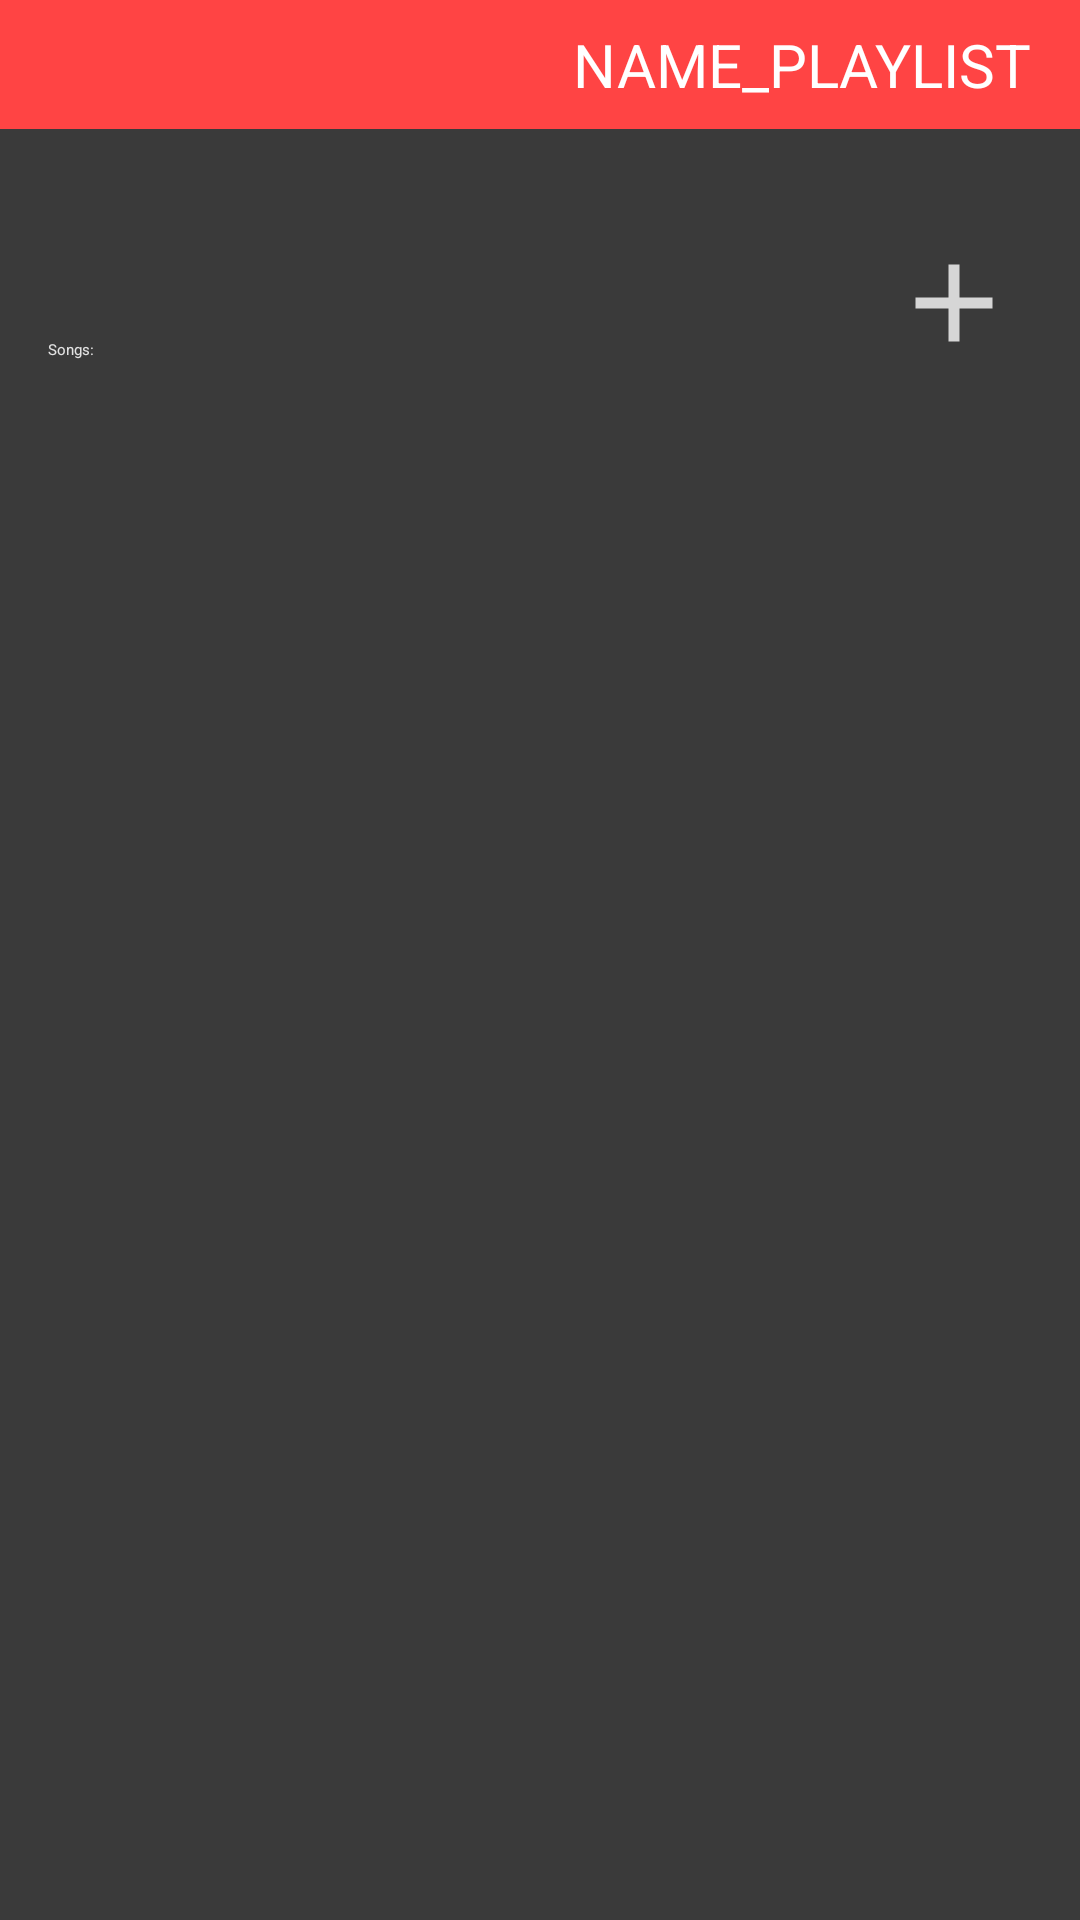

This screen was rendered from an Android layout file. Write that file and the resources it references.
<!-- AndroidManifest.xml: application theme Theme.MP3Player -->
<!-- res/layout/activity_edit_playlist.xml -->
<?xml version="1.0" encoding="utf-8"?>
<RelativeLayout xmlns:android="http://schemas.android.com/apk/res/android"
    xmlns:app="http://schemas.android.com/apk/res-auto"
    xmlns:tools="http://schemas.android.com/tools"
    android:layout_width="match_parent"
    android:layout_height="match_parent"
    tools:context=".Edit_Playlist"
    android:background="#3A3A3A">

    <include
        layout="@layout/edit_playlist_toolbar"

        />

    <View
        android:id="@+id/divider"
        android:layout_width="match_parent"
        android:layout_height="1dp"
        android:layout_alignParentStart="true"
        android:layout_alignParentTop="true"
        android:layout_marginStart="3dp"
        android:layout_marginTop="139dp"
        android:background="?android:attr/listDivider"
        android:backgroundTint="@color/white" />

    <ImageButton
        android:layout_width="wrap_content"
        android:layout_height="wrap_content"

        android:layout_alignParentTop="true"
        android:layout_alignParentEnd="true"
        android:layout_marginTop="79dp"
        android:layout_marginEnd="20dp"
        android:background="?android:attr/selectableItemBackground"
        android:src="@drawable/big_add_cross"

        android:clickable="true"
        android:onClick="addSong_click"/>

    <TextView
        android:id="@+id/textView2"
        android:layout_width="wrap_content"
        android:layout_height="wrap_content"
        android:layout_alignParentStart="true"
        android:layout_alignParentTop="true"
        android:layout_marginStart="16dp"
        android:layout_marginTop="113dp"
        android:text="Songs:"
        android:textColor="#E3E3E3" />

    <androidx.recyclerview.widget.RecyclerView
        android:id="@+id/edit_music_list"
        android:layout_width="match_parent"
        android:layout_height="585dp"
        android:layout_alignParentStart="true"
        android:layout_alignParentTop="true"
        android:layout_alignParentBottom="true"
        android:layout_marginStart="0dp"
        android:layout_marginTop="146dp"
        android:layout_marginBottom="0dp" />


</RelativeLayout>
<!-- res/layout/edit_playlist_toolbar.xml (included above) -->
<?xml version="1.0" encoding="utf-8"?>
<RelativeLayout xmlns:android="http://schemas.android.com/apk/res/android"
    android:layout_width="match_parent"
    android:layout_height="wrap_content"
    android:background="@android:color/holo_red_light">

    <RelativeLayout
        android:layout_width="match_parent"
        android:layout_height="wrap_content"
        android:paddingTop="8dp"
        android:paddingBottom="8dp">

        <ImageButton
            android:id="@+id/back_btn"
            android:layout_width="wrap_content"
            android:layout_height="wrap_content"
            android:layout_marginStart="16dp"
            android:backgroundTint="@android:color/holo_red_light"

            android:clickable="true"
            android:focusable="false"

            android:src="@drawable/back_arrow1" />

        <EditText
            android:id="@+id/playListName"
            android:layout_width="wrap_content"
            android:layout_height="wrap_content"
            android:layout_alignParentEnd="true"
            android:paddingRight="16dp"
            android:text="NAME_PLAYLIST"
            android:textColor="@android:color/white"
            android:textSize="20sp" />

    </RelativeLayout>

</RelativeLayout>
<!-- resources referenced by this layout -->
<resources>
  <color name="white">#FFFFFFFF</color>
  <!-- drawable big_add_cross (drawable) -->
  <vector android:height="44dp" android:tint="#D6D6D6"
      android:viewportHeight="24" android:viewportWidth="24"
      android:width="44dp" xmlns:android="http://schemas.android.com/apk/res/android">
      <path android:fillColor="@android:color/white" android:pathData="M19,13h-6v6h-2v-6H5v-2h6V5h2v6h6v2z"/>
  </vector>
  <style name="Theme.MP3Player" parent="Theme.MaterialComponents.DayNight.NoActionBar">
          
          <item name="colorPrimary">@color/purple_200</item>
          <item name="colorPrimaryVariant">@color/purple_700</item>
          <item name="colorOnPrimary">@color/black</item>
          
          <item name="colorSecondary">@color/teal_200</item>
          <item name="colorSecondaryVariant">@color/teal_200</item>
          <item name="colorOnSecondary">@color/black</item>
          
          <item name="android:statusBarColor" tools:targetApi="l">?attr/colorPrimaryVariant</item>
          
      </style>
  <color name="purple_200">#FFBB86FC</color>
  <color name="purple_700">#FF3700B3</color>
  <color name="black">#FF000000</color>
  <color name="teal_200">#FF03DAC5</color>
</resources>
